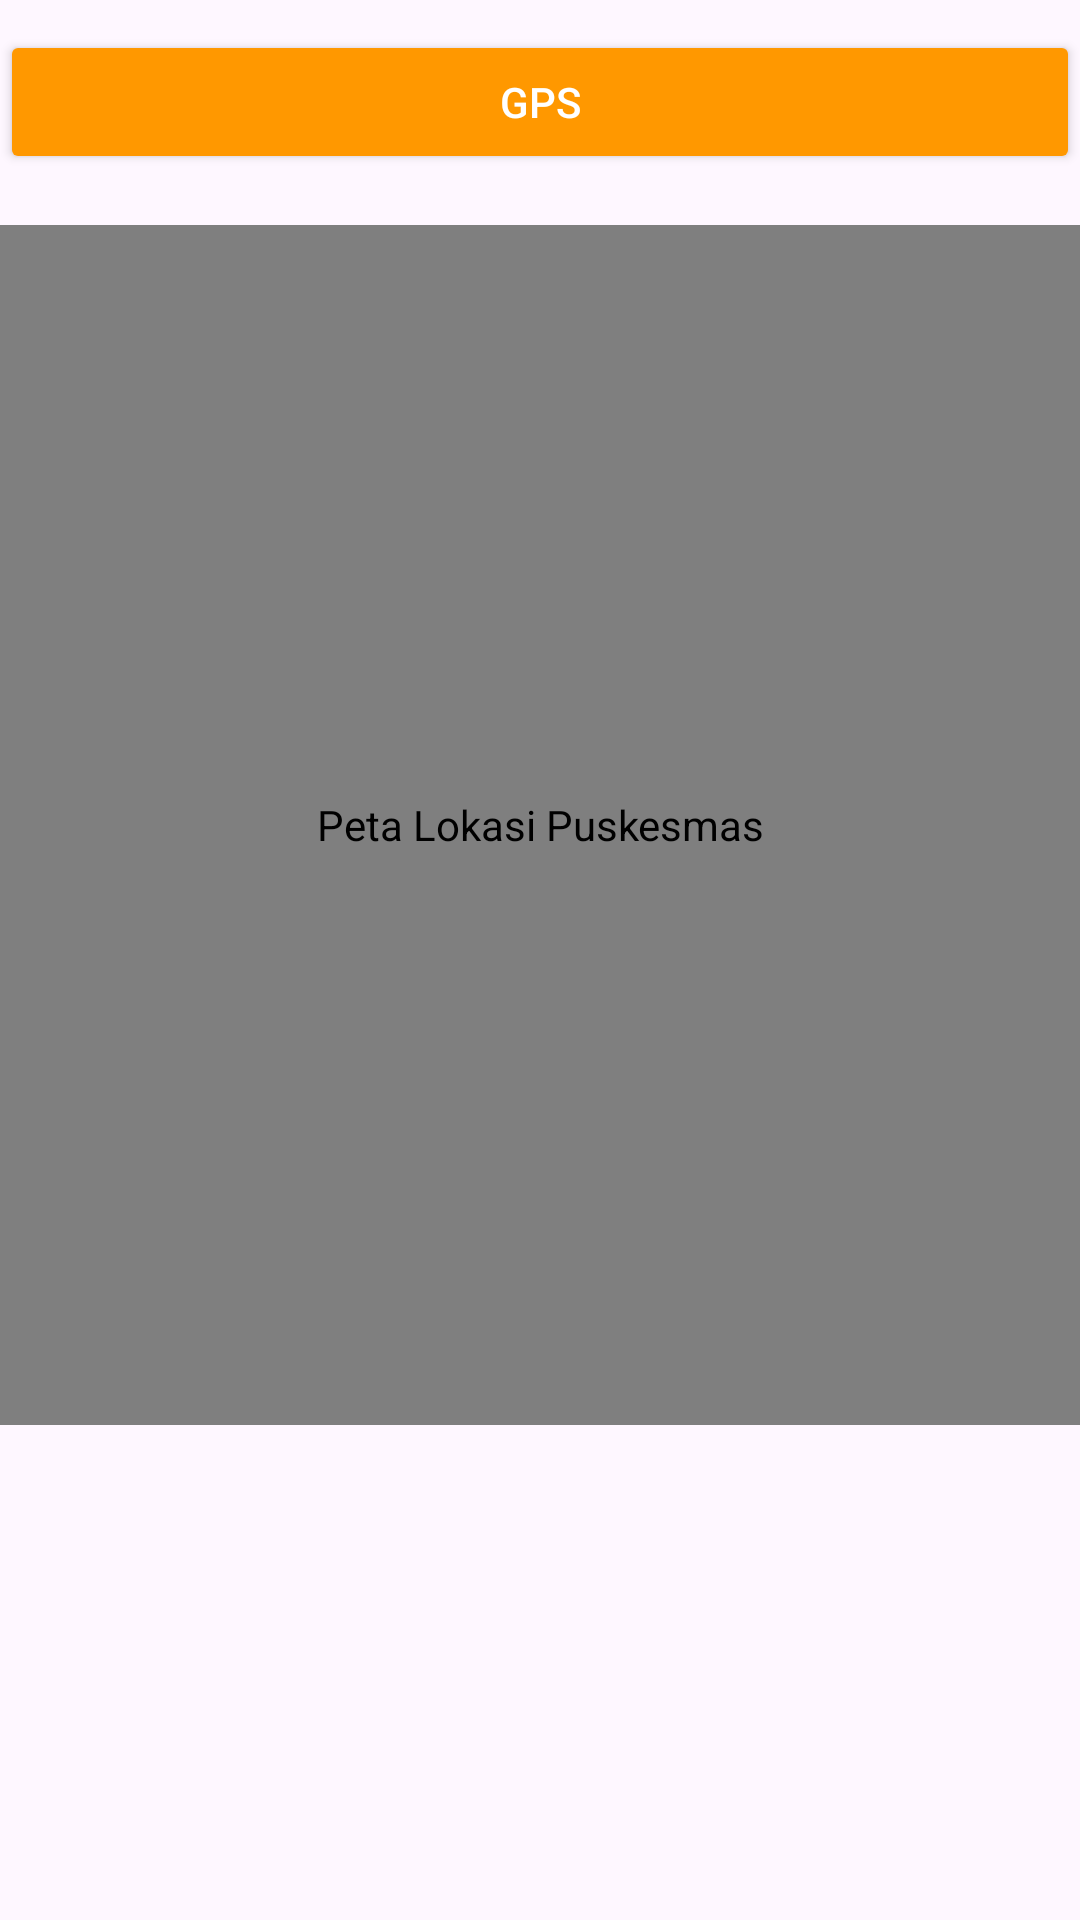

This screen was rendered from an Android layout file. Write that file and the resources it references.
<!-- AndroidManifest.xml: application theme Theme.ImunKu -->
<!-- res/layout/fragment_peta.xml -->
<?xml version="1.0" encoding="utf-8"?>
<FrameLayout xmlns:android="http://schemas.android.com/apk/res/android"
    xmlns:tools="http://schemas.android.com/tools"
    android:layout_width="match_parent"
    android:layout_height="match_parent"
    tools:context=".Presentation.UI.Fragment.PetaFragment">

    
    <Button
        android:id="@+id/btnGPS"
        android:text="GPS"
        android:textColor="#FFFFFF"
        android:backgroundTint="#FF9800"
        android:layout_width="match_parent"
        android:layout_height="wrap_content"
        android:layout_marginBottom="12dp"
        android:layout_marginTop="10dp"/>

    <com.google.android.gms.maps.MapView
        android:id="@+id/map_view"
        android:layout_width="match_parent"
        android:layout_height="400dp"
        android:layout_marginBottom="200dp"
        android:layout_marginTop="75dp"
        android:contentDescription="Peta Lokasi Puskesmas"/>

</FrameLayout>
<!-- resources referenced by this layout -->
<resources>
  <style name="Theme.ImunKu" parent="Base.Theme.ImunKu" />
  <style name="Base.Theme.ImunKu" parent="Theme.Material3.DayNight.NoActionBar">
          
          
      </style>
</resources>
